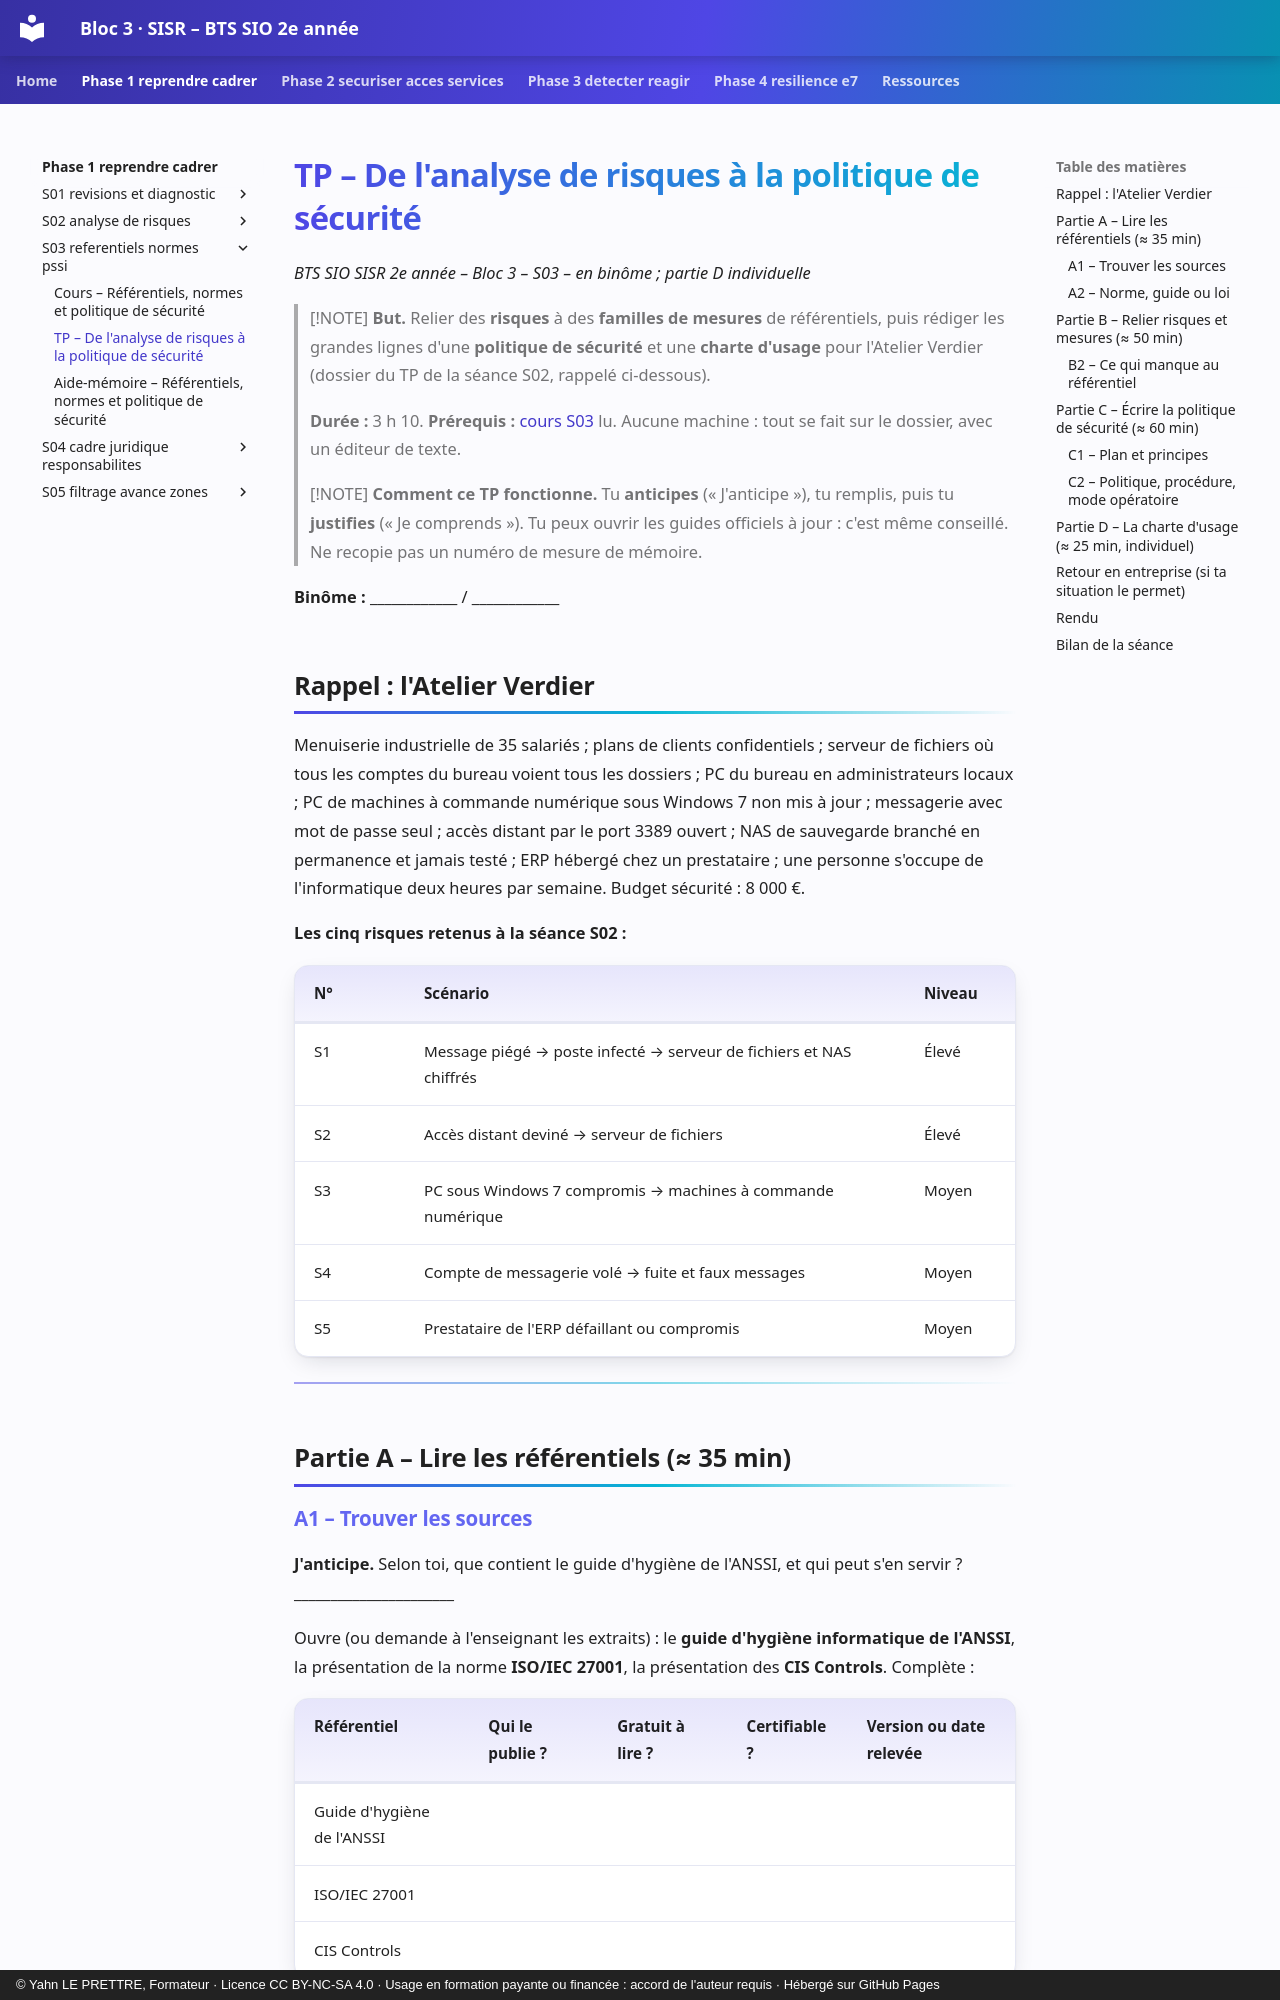

repository: YahnLP/bts2-sio-sisr-bloc3 · page: phase-1-reprendre-cadrer/S03-referentiels-normes-pssi/02-tp/index.html · generator: mkdocs · copyright: © Yahn LE PRETTRE, Formateur · Licence CC BY-NC-SA 4.0 · Usage en formation payante ou financée : accord de l'auteur requis · Hébergé sur GitHub Pages

# TP – De l'analyse de risques à la politique de sécurité

*BTS SIO SISR 2e année – Bloc 3 – S03 – en binôme ; partie D individuelle*

> [!NOTE]
> **But.** Relier des **risques** à des **familles de mesures** de référentiels, puis rédiger les grandes lignes d'une **politique de sécurité** et une **charte d'usage** pour l'Atelier Verdier (dossier du TP de la séance S02, rappelé ci-dessous).
>
> **Durée :** 3 h 10. **Prérequis :** [cours S03](01-cours.md) lu. Aucune machine : tout se fait sur le dossier, avec un éditeur de texte.

> [!NOTE]
> **Comment ce TP fonctionne.** Tu **anticipes** (« J'anticipe »), tu remplis, puis tu **justifies** (« Je comprends »). Tu peux ouvrir les guides officiels à jour : c'est même conseillé. Ne recopie pas un numéro de mesure de mémoire.

**Binôme :** ____________ / ____________

## Rappel : l'Atelier Verdier

Menuiserie industrielle de 35 salariés ; plans de clients confidentiels ; serveur de fichiers où tous les comptes du bureau voient tous les dossiers ; PC du bureau en administrateurs locaux ; PC de machines à commande numérique sous Windows 7 non mis à jour ; messagerie avec mot de passe seul ; accès distant par le port 3389 ouvert ; NAS de sauvegarde branché en permanence et jamais testé ; ERP hébergé chez un prestataire ; une personne s'occupe de l'informatique deux heures par semaine. Budget sécurité : 8 000 €.

**Les cinq risques retenus à la séance S02 :**

| N° | Scénario | Niveau |
|---|---|---|
| S1 | Message piégé → poste infecté → serveur de fichiers et NAS chiffrés | Élevé |
| S2 | Accès distant deviné → serveur de fichiers | Élevé |
| S3 | PC sous Windows 7 compromis → machines à commande numérique | Moyen |
| S4 | Compte de messagerie volé → fuite et faux messages | Moyen |
| S5 | Prestataire de l'ERP défaillant ou compromis | Moyen |

---

## Partie A – Lire les référentiels (≈ 35 min)
